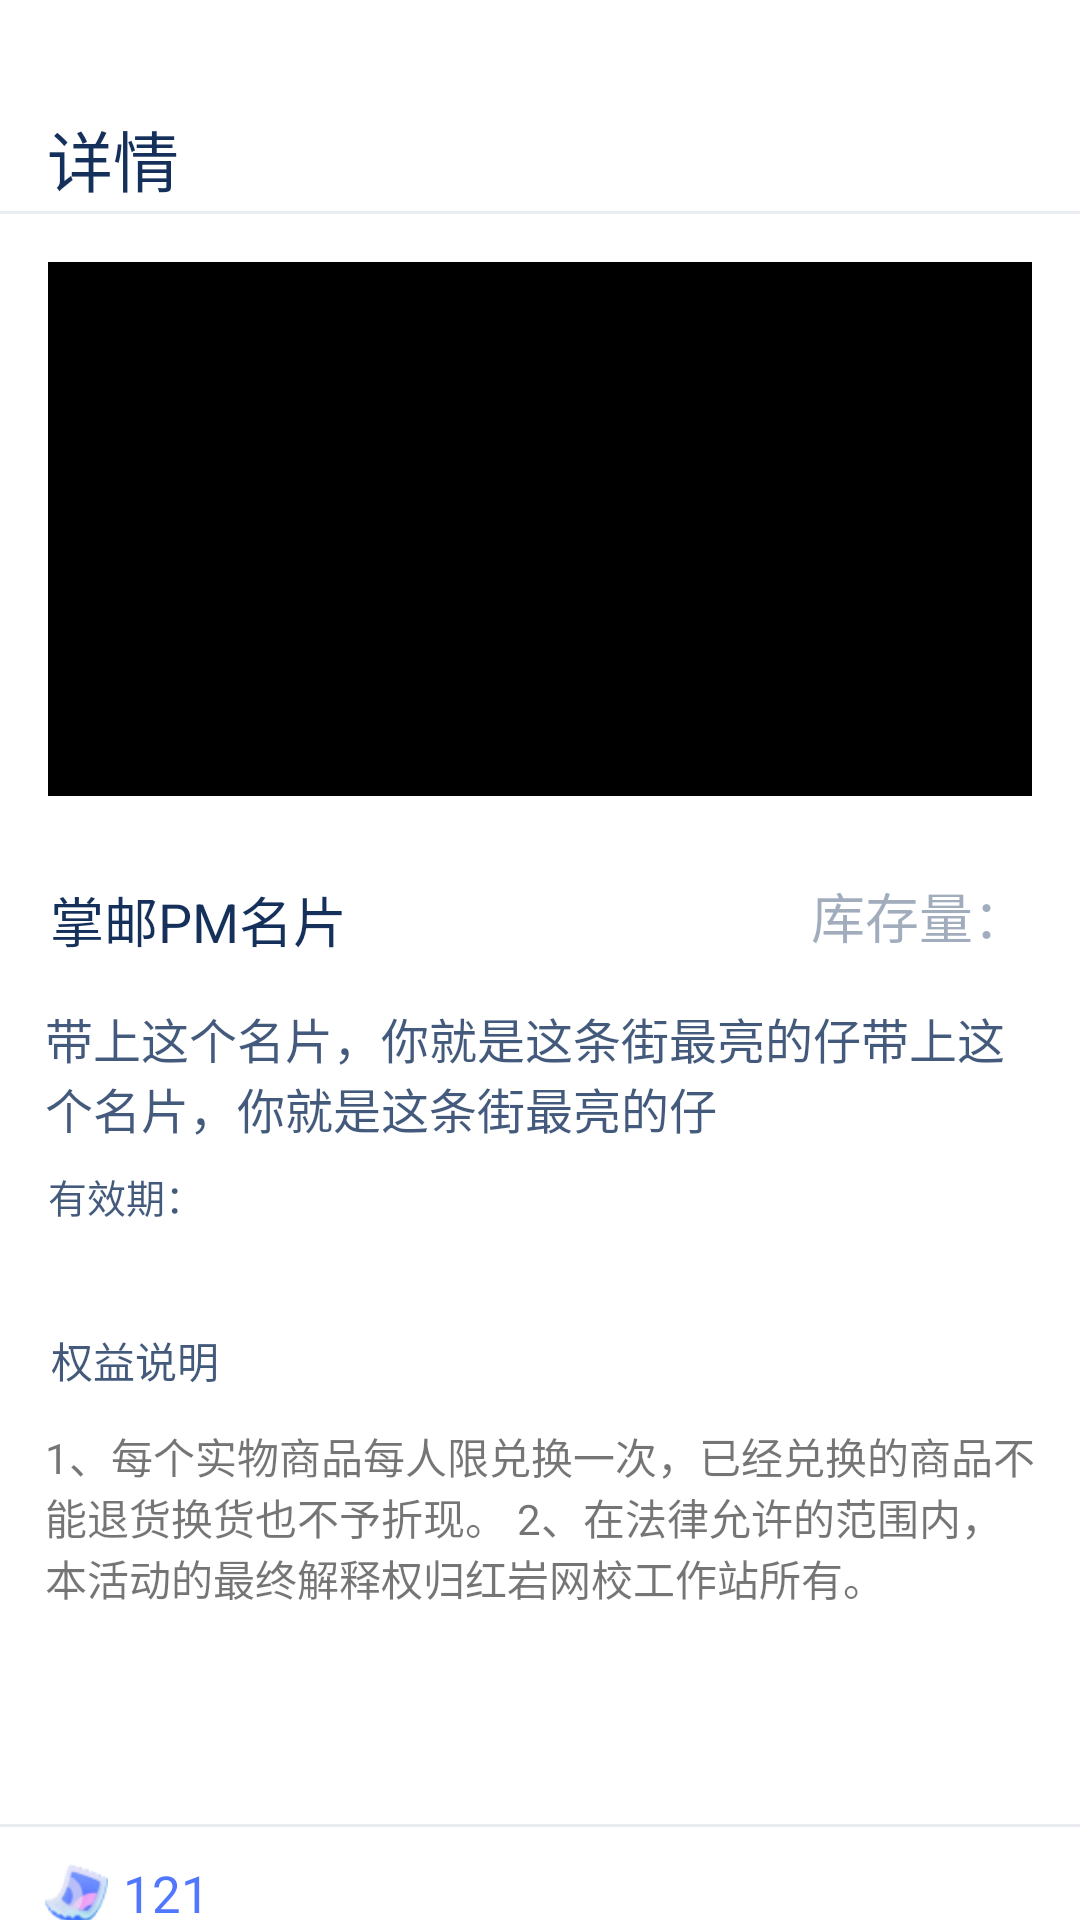

The Android layout XML behind this screen, and the referenced resources:
<!-- AndroidManifest.xml: application theme AppTheme -->
<!-- res/layout/shop_activity_detail.xml -->
<?xml version="1.0" encoding="utf-8"?>
<androidx.constraintlayout.widget.ConstraintLayout xmlns:android="http://schemas.android.com/apk/res/android"
    xmlns:app="http://schemas.android.com/apk/res-auto"
    xmlns:tools="http://schemas.android.com/tools"
    android:orientation="vertical"
    android:layout_width="match_parent"
    android:layout_height="match_parent">

    <TextView
        android:id="@+id/shop_detail_tv_title"
        android:layout_width="wrap_content"
        android:layout_height="31dp"
        android:drawableStart="@drawable/shop_ic_back"
        android:drawablePadding="13dp"
        android:gravity="center_vertical"
        android:text="详情"
        android:textColor="#15315B"
        android:textSize="22sp"
        app:layout_constraintBottom_toBottomOf="parent"
        app:layout_constraintEnd_toEndOf="parent"
        app:layout_constraintHorizontal_bias="0.05"
        app:layout_constraintStart_toStartOf="parent"
        app:layout_constraintTop_toTopOf="parent"
        app:layout_constraintVertical_bias="0.060000002" />

    <TextView
        android:id="@+id/shop_detail_tv_line"
        android:layout_width="match_parent"
        android:layout_height="1dp"
        android:background="#1A2A4E84"
        app:layout_constraintBottom_toBottomOf="parent"
        app:layout_constraintEnd_toEndOf="parent"
        app:layout_constraintStart_toStartOf="parent"
        app:layout_constraintTop_toTopOf="parent"
        app:layout_constraintVertical_bias="0.110000014" />

    <ImageView
        android:id="@+id/shop_detail_banner_description"
        android:layout_width="match_parent"
        android:layout_height="178dp"
        android:layout_marginStart="16dp"
        android:layout_marginTop="16dp"
        android:layout_marginEnd="16dp"
        android:src="@color/black"
        app:layout_constraintBottom_toBottomOf="parent"
        app:layout_constraintEnd_toEndOf="parent"
        app:layout_constraintHorizontal_bias="1.0"
        app:layout_constraintStart_toStartOf="parent"
        app:layout_constraintTop_toBottomOf="@+id/shop_detail_tv_line"
        app:layout_constraintVertical_bias="0.0" />

    <TextView
        android:id="@+id/shop_detail_tv_name"
        android:layout_width="100dp"
        android:layout_height="25dp"
        android:layout_marginStart="16dp"
        android:layout_marginTop="28dp"
        android:text="掌邮PM名片"
        android:gravity="center"
        android:textSize="18sp"
        android:textColor="#15315B"
        app:layout_constraintBottom_toBottomOf="parent"
        app:layout_constraintEnd_toEndOf="parent"
        app:layout_constraintHorizontal_bias="0.0"
        app:layout_constraintStart_toStartOf="parent"
        app:layout_constraintTop_toBottomOf="@+id/shop_detail_banner_description"
        app:layout_constraintVertical_bias="0.0" />

    <TextView
        android:id="@+id/shop_detail_tv_left_count"
        android:layout_width="77dp"
        android:layout_height="wrap_content"
        android:layout_marginEnd="15dp"
        android:gravity="center"
        android:text="库存量："
        android:textColor="#6615315B"
        android:textSize="18sp"
        app:layout_constraintBottom_toBottomOf="@+id/shop_detail_tv_name"
        app:layout_constraintEnd_toEndOf="parent"
        app:layout_constraintTop_toTopOf="@+id/shop_detail_tv_name"
        app:layout_constraintVertical_bias="1.0" />

    <TextView
        android:id="@+id/shop_detail_tv_description"
        android:layout_width="match_parent"
        android:layout_height="wrap_content"
        android:layout_marginStart="15dp"
        android:layout_marginTop="69dp"
        android:layout_marginEnd="16dp"
        android:gravity="center_vertical"
        android:text="带上这个名片，你就是这条街最亮的仔带上这个名片，你就是这条街最亮的仔"
        android:textColor="#CC15315B"
        android:textSize="16sp"
        app:layout_constraintBottom_toBottomOf="parent"
        app:layout_constraintEnd_toEndOf="parent"
        app:layout_constraintStart_toStartOf="parent"
        app:layout_constraintTop_toBottomOf="@+id/shop_detail_banner_description"
        app:layout_constraintVertical_bias="0.0" />

    <TextView
        android:id="@+id/shop_detail_tv_valid_time"
        android:layout_width="83dp"
        android:layout_height="18dp"
        android:layout_marginStart="16dp"
        android:layout_marginTop="8dp"
        android:gravity="center_vertical"
        android:text="有效期："
        android:textColor="#CC15315B"
        android:textSize="13sp"
        app:layout_constraintStart_toStartOf="parent"
        app:layout_constraintTop_toBottomOf="@+id/shop_detail_tv_description" />

    <TextView
        android:id="@+id/shop_detail_tv_tips"
        android:layout_width="match_parent"
        android:layout_height="wrap_content"
        android:layout_marginStart="15dp"
        android:layout_marginTop="94dp"
        android:layout_marginEnd="15dp"
        android:text="1、每个实物商品每人限兑换一次，已经兑换的商品不能退货换货也不予折现。 2、在法律允许的范围内，本活动的最终解释权归红岩网校工作站所有。"
        app:layout_constraintEnd_toEndOf="parent"
        app:layout_constraintStart_toStartOf="parent"
        app:layout_constraintTop_toBottomOf="@+id/shop_detail_tv_description" />

    <TextView
        android:id="@+id/shop_detail_tv_right"
        android:layout_width="wrap_content"
        android:layout_height="wrap_content"
        android:layout_marginStart="17dp"
        android:layout_marginTop="62dp"
        android:text="权益说明"
        android:textColor="#CC15315B"
        android:textSize="14sp"
        app:layout_constraintStart_toStartOf="parent"
        app:layout_constraintTop_toBottomOf="@+id/shop_detail_tv_description" />

    <TextView
        android:id="@+id/shop_detail_tv_line2"
        android:layout_width="match_parent"
        android:layout_height="1dp"
        android:background="#1A2A4E84"
        app:layout_constraintBottom_toBottomOf="parent"
        app:layout_constraintEnd_toEndOf="parent"
        app:layout_constraintStart_toStartOf="parent"
        app:layout_constraintTop_toBottomOf="@+id/shop_detail_tv_tips"
        app:layout_constraintVertical_bias="0.7" />

    <ImageView
        android:id="@+id/shop_detail_iv_my_stamp"
        android:layout_width="21dp"
        android:layout_height="21dp"
        android:layout_marginStart="15dp"
        android:layout_marginTop="11dp"
        app:layout_constraintStart_toStartOf="parent"
        app:layout_constraintTop_toBottomOf="@+id/shop_detail_tv_line2"
        app:srcCompat="@drawable/shop_ic_my_stamp" />

    <TextView
        android:id="@+id/shop_detail_tv_price"
        android:layout_width="29dp"
        android:layout_height="22dp"
        android:layout_marginStart="5dp"
        android:gravity="center"
        android:text="121"
        android:textColor="#5177FF"
        android:textSize="17sp"
        app:layout_constraintBottom_toBottomOf="@+id/shop_detail_iv_my_stamp"
        app:layout_constraintStart_toEndOf="@+id/shop_detail_iv_my_stamp"
        app:layout_constraintTop_toTopOf="@+id/shop_detail_iv_my_stamp" />

    <TextView
        android:id="@+id/shop_detail_tv_stamp_count"
        android:layout_width="60dp"
        android:layout_height="15dp"
        android:layout_marginStart="15dp"
        android:layout_marginTop="6dp"
        android:text="余额：6666"
        android:textSize="11sp"
        app:layout_constraintStart_toStartOf="parent"
        app:layout_constraintTop_toBottomOf="@+id/shop_detail_tv_price" />

    <TextView
        android:id="@+id/shop_detail_tv_exchange"
        android:layout_width="112dp"
        android:layout_height="42dp"
        android:layout_marginTop="10dp"
        android:layout_marginEnd="16dp"
        android:text="兑换"
        android:textSize="16sp"
        android:textColor="#FFFFFF"
        android:gravity="center"
        app:layout_constraintEnd_toEndOf="parent"
        app:layout_constraintTop_toBottomOf="@+id/shop_detail_tv_line2" />
</androidx.constraintlayout.widget.ConstraintLayout>
<!-- resources referenced by this layout -->
<resources>
  <!-- drawable shop_ic_back (drawable-night) -->
  <vector xmlns:android="http://schemas.android.com/apk/res/android"
      android:width="9dp"
      android:height="19dp"
      android:viewportWidth="9"
      android:viewportHeight="19">
    <path
        android:pathData="M8.7526,2.1585C9.1163,1.7429 9.0741,1.1111 8.6585,0.7474C8.2429,0.3837 7.6111,0.4259 7.2474,0.8415L8.7526,2.1585ZM1,9.5L0.2474,8.8415C-0.0825,9.2185 -0.0825,9.7815 0.2474,10.1585L1,9.5ZM7.2474,18.1585C7.6111,18.5741 8.2429,18.6163 8.6585,18.2526C9.0741,17.8889 9.1163,17.2571 8.7526,16.8415L7.2474,18.1585ZM7.2474,0.8415L0.2474,8.8415L1.7526,10.1585L8.7526,2.1585L7.2474,0.8415ZM0.2474,10.1585L7.2474,18.1585L8.7526,16.8415L1.7526,8.8415L0.2474,10.1585Z"
        android:fillColor="#DFDFE3"/>
  </vector>
  <!-- drawable shop_ic_my_stamp: png bitmap (drawable, 2287 bytes) -->
  <!-- not gathered from this repository: default colours our renderer supplied (Android Studio template values) -->
  <color name="black">#FF000000</color>
</resources>
